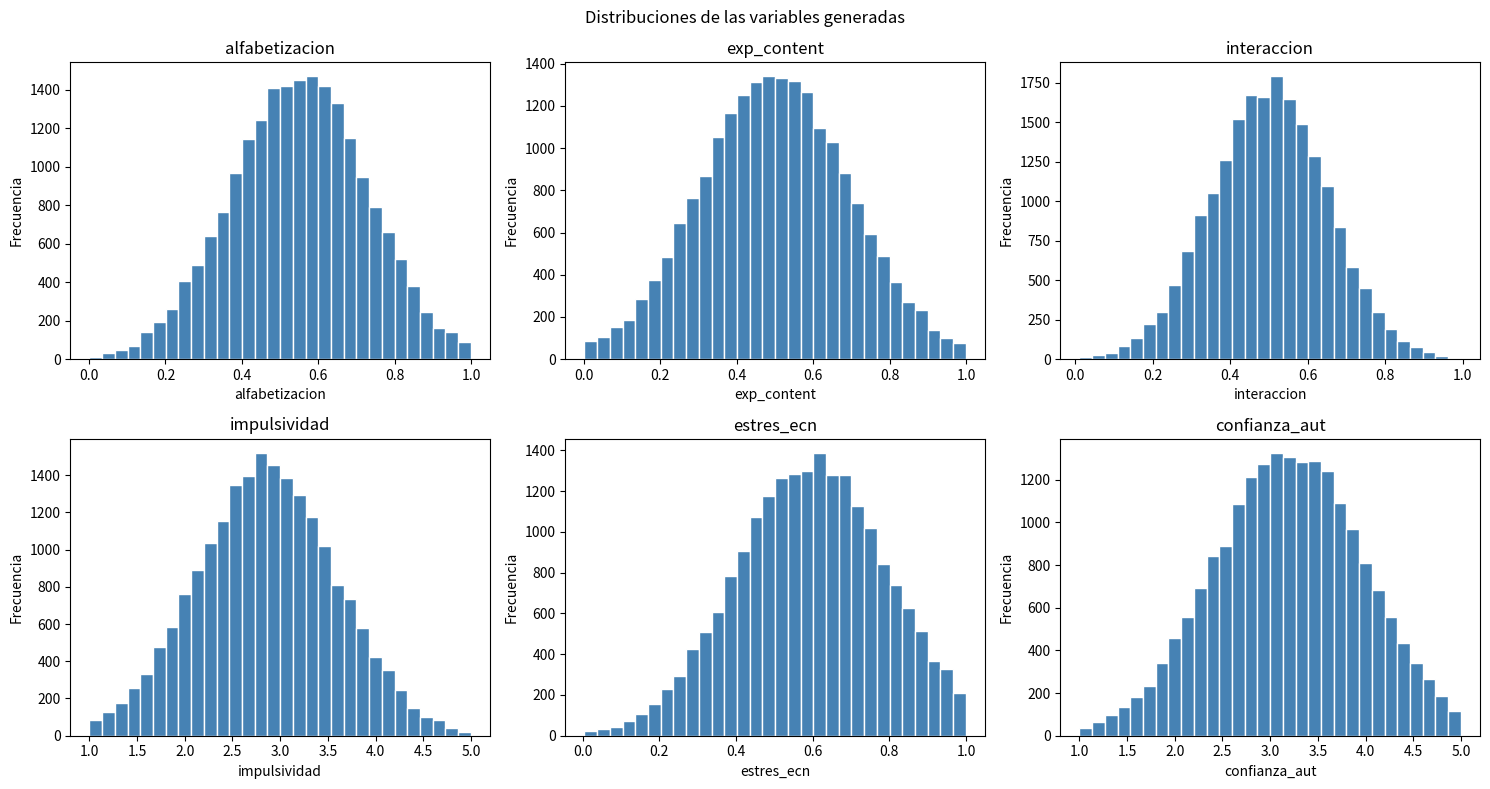
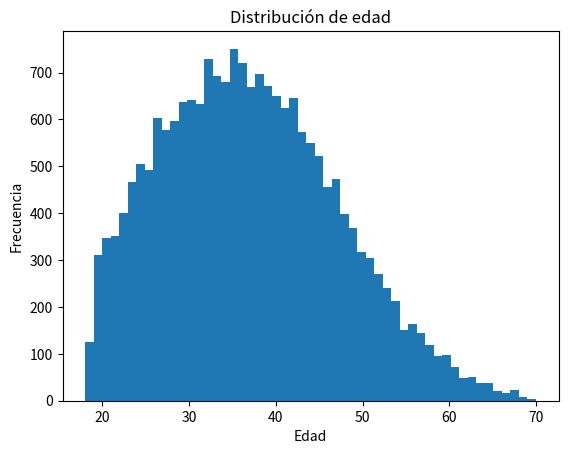

Here is the Python script that generated these plots, in order:
import numpy as np
from scipy.stats import truncnorm

SEED = 192
rng = np.random.default_rng(SEED)

def _muestreo_categorico_por_edad(edad, tabla_probs, categorias, bins):

    n = len(edad)
    resultado = np.empty(n, dtype=object)

    idx_bin = np.full(n, -1, dtype=int)
    for i, (e_min, e_max) in enumerate(bins):
        mask = (edad >= e_min) & (edad <= e_max)
        idx_bin[mask] = i

    idx_bin[edad < bins[0][0]] = 0
    idx_bin[edad > bins[-1][1]] = len(bins) - 1

    for i in range(len(bins)):
        mask = idx_bin == i
        n_bin = mask.sum()
        if n_bin == 0:
            continue
        resultado[mask] = rng.choice(
            categorias,
            size=n_bin,
            p=tabla_probs[i]
        )

    return resultado


# ---------------------------------------------------------------------------
# Funciones de generación de datos
# ---------------------------------------------------------------------------
def gen_edad(n):
    mu = 35
    sigma = 12
    min_edad = 18
    max_edad = 70

    a = (min_edad - mu) / sigma
    b = (max_edad - mu) / sigma

    edad = truncnorm.rvs(
        a, b,
        loc=mu,
        scale=sigma,
        size=n,
        random_state=rng
    )

    return np.rint(edad).astype(int)


def gen_nivEsc(edad):
    categorias = ["Sin estudios", "Básica", "Media superior", "Superior"]

    bins = [
        (18, 25),
        (26, 35),
        (36, 50),
        (51, 70),
    ]

    tabla_probs = np.array([
        [0.02, 0.15, 0.38, 0.45],  # 18-25
        [0.03, 0.20, 0.35, 0.42],  # 26-35
        [0.05, 0.30, 0.35, 0.30],  # 36-50
        [0.10, 0.40, 0.30, 0.20],  # 51-70
    ])

    return _muestreo_categorico_por_edad(edad, tabla_probs, categorias, bins)


def gen_alf(n):
    mu = 0.55
    sigma = 0.18
    minimo = 0
    maximo = 1

    a = (minimo - mu) / sigma
    b = (maximo - mu) / sigma

    return truncnorm.rvs(
        a, b,
        loc=mu,
        scale=sigma,
        size=n,
        random_state=rng
    )


def gen_usoRedes(edad):
    categorias = ["Nunca", "Ocasional", "Semanal", "Diario", "Intensivo"]

    bins = [
        (18, 25),
        (26, 35),
        (36, 50),
        (51, 70),
    ]

    tabla_probs = np.array([
        [0.02, 0.05, 0.13, 0.40, 0.40],  # 18-25
        [0.03, 0.07, 0.15, 0.45, 0.30],  # 26-35
        [0.05, 0.10, 0.20, 0.45, 0.20],  # 36-50
        [0.12, 0.18, 0.25, 0.35, 0.10],  # 51-70
    ])

    return _muestreo_categorico_por_edad(edad, tabla_probs, categorias, bins)


def gen_expContent(n):
    mu = 0.50
    sigma = 0.20
    minimo = 0
    maximo = 1

    a = (minimo - mu) / sigma
    b = (maximo - mu) / sigma

    return truncnorm.rvs(
        a, b,
        loc=mu,
        scale=sigma,
        size=n,
        random_state=rng
    )


def gen_interaccion(n):
    mu = 0.50
    sigma = 0.15
    minimo = 0
    maximo = 1

    a = (minimo - mu) / sigma
    b = (maximo - mu) / sigma

    return truncnorm.rvs(
        a, b,
        loc=mu,
        scale=sigma,
        size=n,
        random_state=rng
    )


def gen_impulsividad(n):
    mu = 2.85
    sigma = 0.74
    minimo = 1
    maximo = 5

    a = (minimo - mu) / sigma
    b = (maximo - mu) / sigma

    return truncnorm.rvs(
        a, b,
        loc=mu,
        scale=sigma,
        size=n,
        random_state=rng
    )


def gen_estresEcn(n):
    mu = 0.60
    sigma = 0.20
    minimo = 0
    maximo = 1

    a = (minimo - mu) / sigma
    b = (maximo - mu) / sigma

    return truncnorm.rvs(
        a, b,
        loc=mu,
        scale=sigma,
        size=n,
        random_state=rng
    )


def gen_ConfianzaAut(n):
    mu = 3.20
    sigma = 0.80
    minimo = 1
    maximo = 5

    a = (minimo - mu) / sigma
    b = (maximo - mu) / sigma

    return truncnorm.rvs(
        a, b,
        loc=mu,
        scale=sigma,
        size=n,
        random_state=rng
    )


if __name__ == "__main__":
    import pandas as pd
    import matplotlib.pyplot as plt

    n = 20_000

    edad = gen_edad(n)
    nivel_educativo = gen_nivEsc(edad)
    uso_redes = gen_usoRedes(edad)

    alfabetizacion = gen_alf(n)
    exp_content = gen_expContent(n)
    interaccion = gen_interaccion(n)
    impulsividad = gen_impulsividad(n)
    estres_ecn = gen_estresEcn(n)
    confianza_aut = gen_ConfianzaAut(n)

    df = pd.DataFrame({
        "edad": edad,
        "nivel_educativo": nivel_educativo,
        "uso_redes": uso_redes,
        "alfabetizacion": alfabetizacion,
        "exp_content": exp_content,
        "interaccion": interaccion,
        "impulsividad": impulsividad,
        "estres_ecn": estres_ecn,
        "confianza_aut": confianza_aut,
    })

    df["grupo_edad"] = pd.cut(
        df["edad"],
        bins=[17, 25, 35, 50, 70],
        labels=["18-25", "26-35", "36-50", "51-70"]
    )

    print("Primeras filas del dataset:")
    print(df.head(10))

    print("\nProporciones nivel educativo por grupo de edad:")
    print(pd.crosstab(df["grupo_edad"], df["nivel_educativo"], normalize="index").round(2))

    print("\nProporciones uso de redes por grupo de edad:")
    print(pd.crosstab(df["grupo_edad"], df["uso_redes"], normalize="index").round(2))

    columnas_numericas = [
        "edad", "alfabetizacion", "exp_content",
        "interaccion", "impulsividad", "estres_ecn", "confianza_aut"
    ]
    print("\nEstadísticas descriptivas:")
    print(df[columnas_numericas].describe().round(3))

    variables_continuas = [
        "alfabetizacion", "exp_content", "interaccion",
        "impulsividad", "estres_ecn", "confianza_aut"
    ]

    fig, axes = plt.subplots(2, 3, figsize=(15, 8))
    for ax, col in zip(axes.flat, variables_continuas):
        ax.hist(df[col], bins=30, color="steelblue", edgecolor="white")
        ax.set_title(col)
        ax.set_xlabel(col)
        ax.set_ylabel("Frecuencia")
    fig.suptitle("Distribuciones de las variables generadas")
    fig.tight_layout()
    plt.show()

    plt.figure()
    plt.hist(df["edad"], bins=53)
    plt.xlabel("Edad")
    plt.ylabel("Frecuencia")
    plt.title("Distribución de edad")
    plt.show()

    df.to_csv("dataset_simulado.csv", index=False)
    print("\nDataset exportado a 'dataset_simulado.csv' con", df.shape[0],
          "filas y", df.shape[1], "columnas.")
